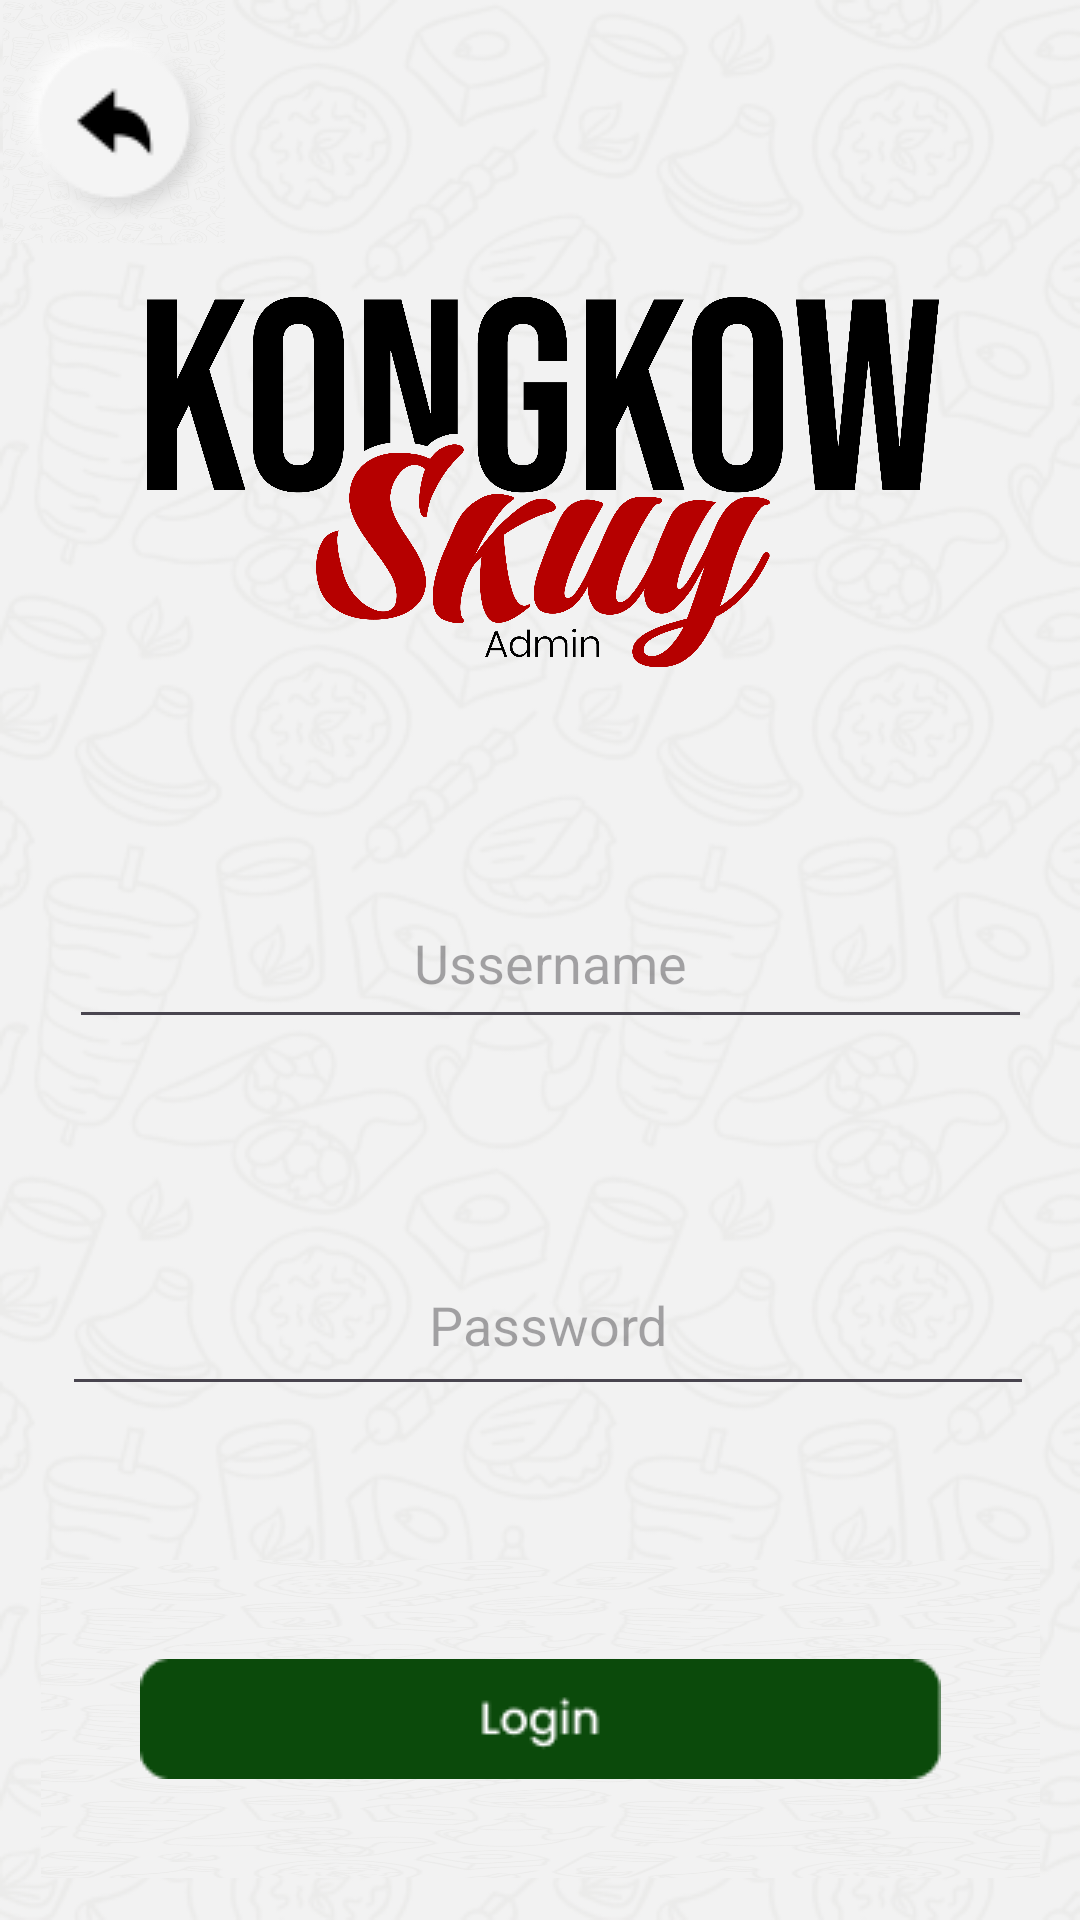

Layout XML and referenced resources for this Android screen:
<!-- AndroidManifest.xml: application theme Theme.Tubes_angkringan -->
<!-- res/layout/activity_page_login_admin.xml -->
<?xml version="1.0" encoding="utf-8"?>
<RelativeLayout xmlns:android="http://schemas.android.com/apk/res/android"
    xmlns:app="http://schemas.android.com/apk/res-auto"
    xmlns:tools="http://schemas.android.com/tools"
    android:id="@+id/hint"
    android:layout_width="match_parent"
    android:layout_height="match_parent"
    android:background="@drawable/bg"
    tools:context=".PageLoginAdmin">

    <androidx.constraintlayout.widget.ConstraintLayout
        android:layout_width="match_parent"
        android:layout_height="match_parent">

        
        
        
        
        
        
        
        
        
        

        <EditText
            android:id="@+id/etPassword"
            android:layout_width="324dp"
            android:layout_height="57dp"
            android:hint="Password"
            android:inputType="textPassword"
            android:textAlignment="center"
            app:layout_constraintBottom_toBottomOf="parent"
            app:layout_constraintEnd_toEndOf="parent"
            app:layout_constraintHorizontal_bias="0.574"
            app:layout_constraintStart_toStartOf="parent"
            app:layout_constraintTop_toTopOf="parent"
            app:layout_constraintVertical_bias="0.706" />

        <EditText
            android:id="@+id/etUsername"
            android:layout_width="321dp"
            android:layout_height="54dp"
            android:hint="Ussername"
            android:textAlignment="center"
            app:layout_constraintBottom_toBottomOf="parent"
            app:layout_constraintEnd_toEndOf="parent"
            app:layout_constraintHorizontal_bias="0.588"
            app:layout_constraintStart_toStartOf="parent"
            app:layout_constraintTop_toTopOf="parent"
            app:layout_constraintVertical_bias="0.499" />

        <ImageButton
            android:id="@+id/imageButtonloginadminlist"
            android:layout_width="74dp"
            android:layout_height="81dp"
            android:background="@drawable/bg"
            app:layout_constraintBottom_toBottomOf="parent"
            app:layout_constraintEnd_toEndOf="parent"
            app:layout_constraintHorizontal_bias="0.003"
            app:layout_constraintStart_toStartOf="parent"
            app:layout_constraintTop_toTopOf="parent"
            app:layout_constraintVertical_bias="0.0"
            app:srcCompat="@drawable/buttonkembali" />

        <ImageButton
            android:id="@+id/imageButton4"
            android:layout_width="333dp"
            android:layout_height="106dp"
            android:background="@drawable/bg"
            app:layout_constraintBottom_toBottomOf="parent"
            app:layout_constraintEnd_toEndOf="parent"
            app:layout_constraintHorizontal_bias="0.493"
            app:layout_constraintStart_toStartOf="@+id/imageButtonloginadminlist"
            app:layout_constraintTop_toTopOf="parent"
            app:layout_constraintVertical_bias="0.974"
            app:srcCompat="@drawable/buttonlogin" />

        <ImageView
            android:id="@+id/imageView8"
            android:layout_width="264dp"
            android:layout_height="160dp"
            android:src="@drawable/adminkongkow"
            app:layout_constraintBottom_toBottomOf="parent"
            app:layout_constraintEnd_toEndOf="parent"
            app:layout_constraintHorizontal_bias="0.51"
            app:layout_constraintStart_toStartOf="parent"
            app:layout_constraintTop_toTopOf="parent"
            app:layout_constraintVertical_bias="0.168" />

    </androidx.constraintlayout.widget.ConstraintLayout>

</RelativeLayout>
<!-- resources referenced by this layout -->
<resources>
  <!-- drawable adminkongkow: png bitmap (drawable, 186185 bytes) -->
  <!-- drawable bg: png bitmap (drawable, 97870 bytes) -->
  <!-- drawable buttonkembali: png bitmap (drawable, 4095 bytes) -->
  <!-- drawable buttonlogin: png bitmap (drawable, 1218 bytes) -->
  <style name="Theme.Tubes_angkringan" parent="Base.Theme.Tubes_angkringan" />
  <style name="Base.Theme.Tubes_angkringan" parent="Theme.Material3.DayNight.NoActionBar">
          
          
      </style>
</resources>
